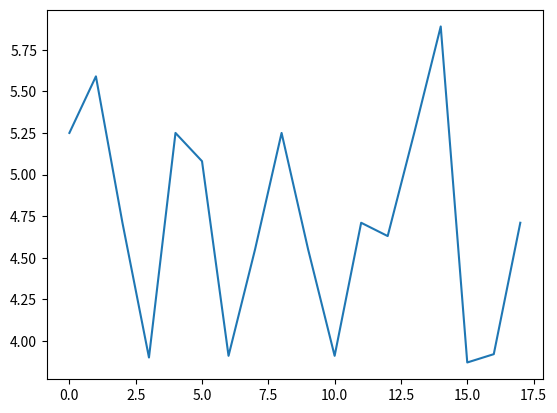
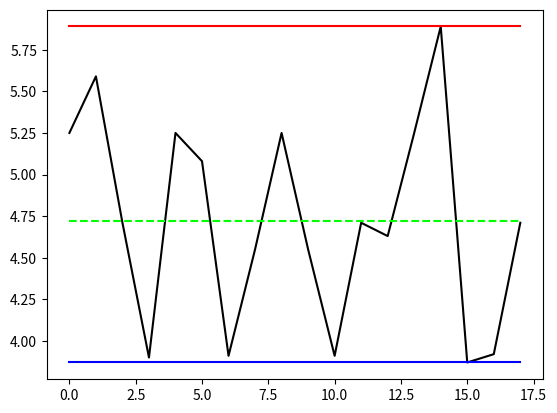

Source code (Python) for these figures, in order:
# Import pour la gestion de tableaux
import numpy
from numpy import zeros, array

# Import pour la librairie graphique
import matplotlib.pyplot as plt

# Import pour la gestion des types
from typing import Iterable

# Imports utiles pour la suite
from math import cos, sin, pi

Couleur = (float, float, float)


class Point:
    x: float = 0
    y: float = 0


# Type tableau de points
TabPoints = Iterable[Point]

# Type tableau de réels
TabReels = Iterable[float]


# Crée et retourne un point à partir des coordonnées d'entrée
def creer_point(x: float, y: float) -> Point:
    p: Point = Point()
    p.x = x
    p.y = y
    return p


# Tarifs du m^3 d'eau en 2018
tab_prix: TabReels = array([
    5.25,  # 00 - Bellaing
    5.59,  # 01 - Beuvrages
    4.71,  # 02 - Coudekerque-Branche
    3.90,  # 03 - Faches-Thumesnil
    5.25,  # 04 - Ghissignies
    5.08,  # 05 - Gravelines
    3.91,  # 06 - Lys-lez-Lannoy
    4.55,  # 07 - Maubeuge
    5.25,  # 08 - Méteren
    4.55,  # 09 - Pont-sur-Sambre
    3.91,  # 10 - Quesnoy-sur-Deule
    4.71,  # 11 - Saint-Pol-sur-Mer
    4.63,  # 12 - Sin-le-Noble
    5.25,  # 13 - Steene
    5.89,  # 14 - Valenciennes
    3.87,  # 15 - Wattignies
    3.92,  # 16 - Wattrelos
    4.71  # 17 - Zuydcoote
])


# Crée une courbe à partir du tableau donné en entrée
def creer_courbes_couts(tab_prix):
    # Récupération du nb de villes
    nb_villes: int = len(tab_prix)

    # Création d'un tableau d'entiers contenant nb_villes 0
    tab_x: TabReels = zeros(nb_villes, int)

    # Remplissage du tableau
    for i in range(0, nb_villes):
        tab_x[i] = i

    # Création de la courbe
    plt.plot(tab_x, tab_prix)
    plt.show()


# Test
creer_courbes_couts(tab_prix)


def creer_courbes_couts_seuils(tab_prix):
    # Récupération du nb de villes
    nb_villes: int = len(tab_prix)

    # Création d'un tableau de réels contenant nb_villes 0
    tab_x: TabReels = zeros(nb_villes, float)

    for i in range(nb_villes):
        tab_x[i] = i
    plt.plot(tab_x, tab_prix, color=(0, 0, 0))

    # Recherche du MIN, du MAX, et de la moyenne des valeurs du tableau tab_prix
    cout_min: float = tab_prix[0]
    cout_max: float = tab_prix[0]
    cout_moyen: float = 0.

    # Somme des coûts pour le calcul du coût moyen
    cout_sum: float = tab_prix[0]

    # TO-DO: CALCULER LE MAX, LE MIN ET LA MOYENNE
    for i in range(1, nb_villes):
        if tab_prix[i] > cout_max:
            cout_max = tab_prix[i]
        elif tab_prix[i] < cout_min:
            cout_min = tab_prix[i]
        cout_sum += tab_prix[i]
    cout_moyen = cout_sum / nb_villes

    # Courbe de la ligne du coût max
    tab_max = zeros(nb_villes, float)

    # Courbe de la ligne du coût min
    tab_min = zeros(nb_villes, float)

    # Courbe de la ligne du coût moyen
    tab_moy = zeros(nb_villes, float)

    for i in range(nb_villes):
        tab_max[i] = cout_max
        tab_min[i] = cout_min
        tab_moy[i] = cout_moyen

    # Création de la courbe
    plt.plot(tab_x, tab_max, color=(1, 0, 0))
    plt.plot(tab_x, tab_min, color=(0, 0, 1))
    plt.plot(tab_x, tab_moy, '--', color=(0, 1, 0))

    plt.show()


# Test
creer_courbes_couts_seuils(tab_prix)
